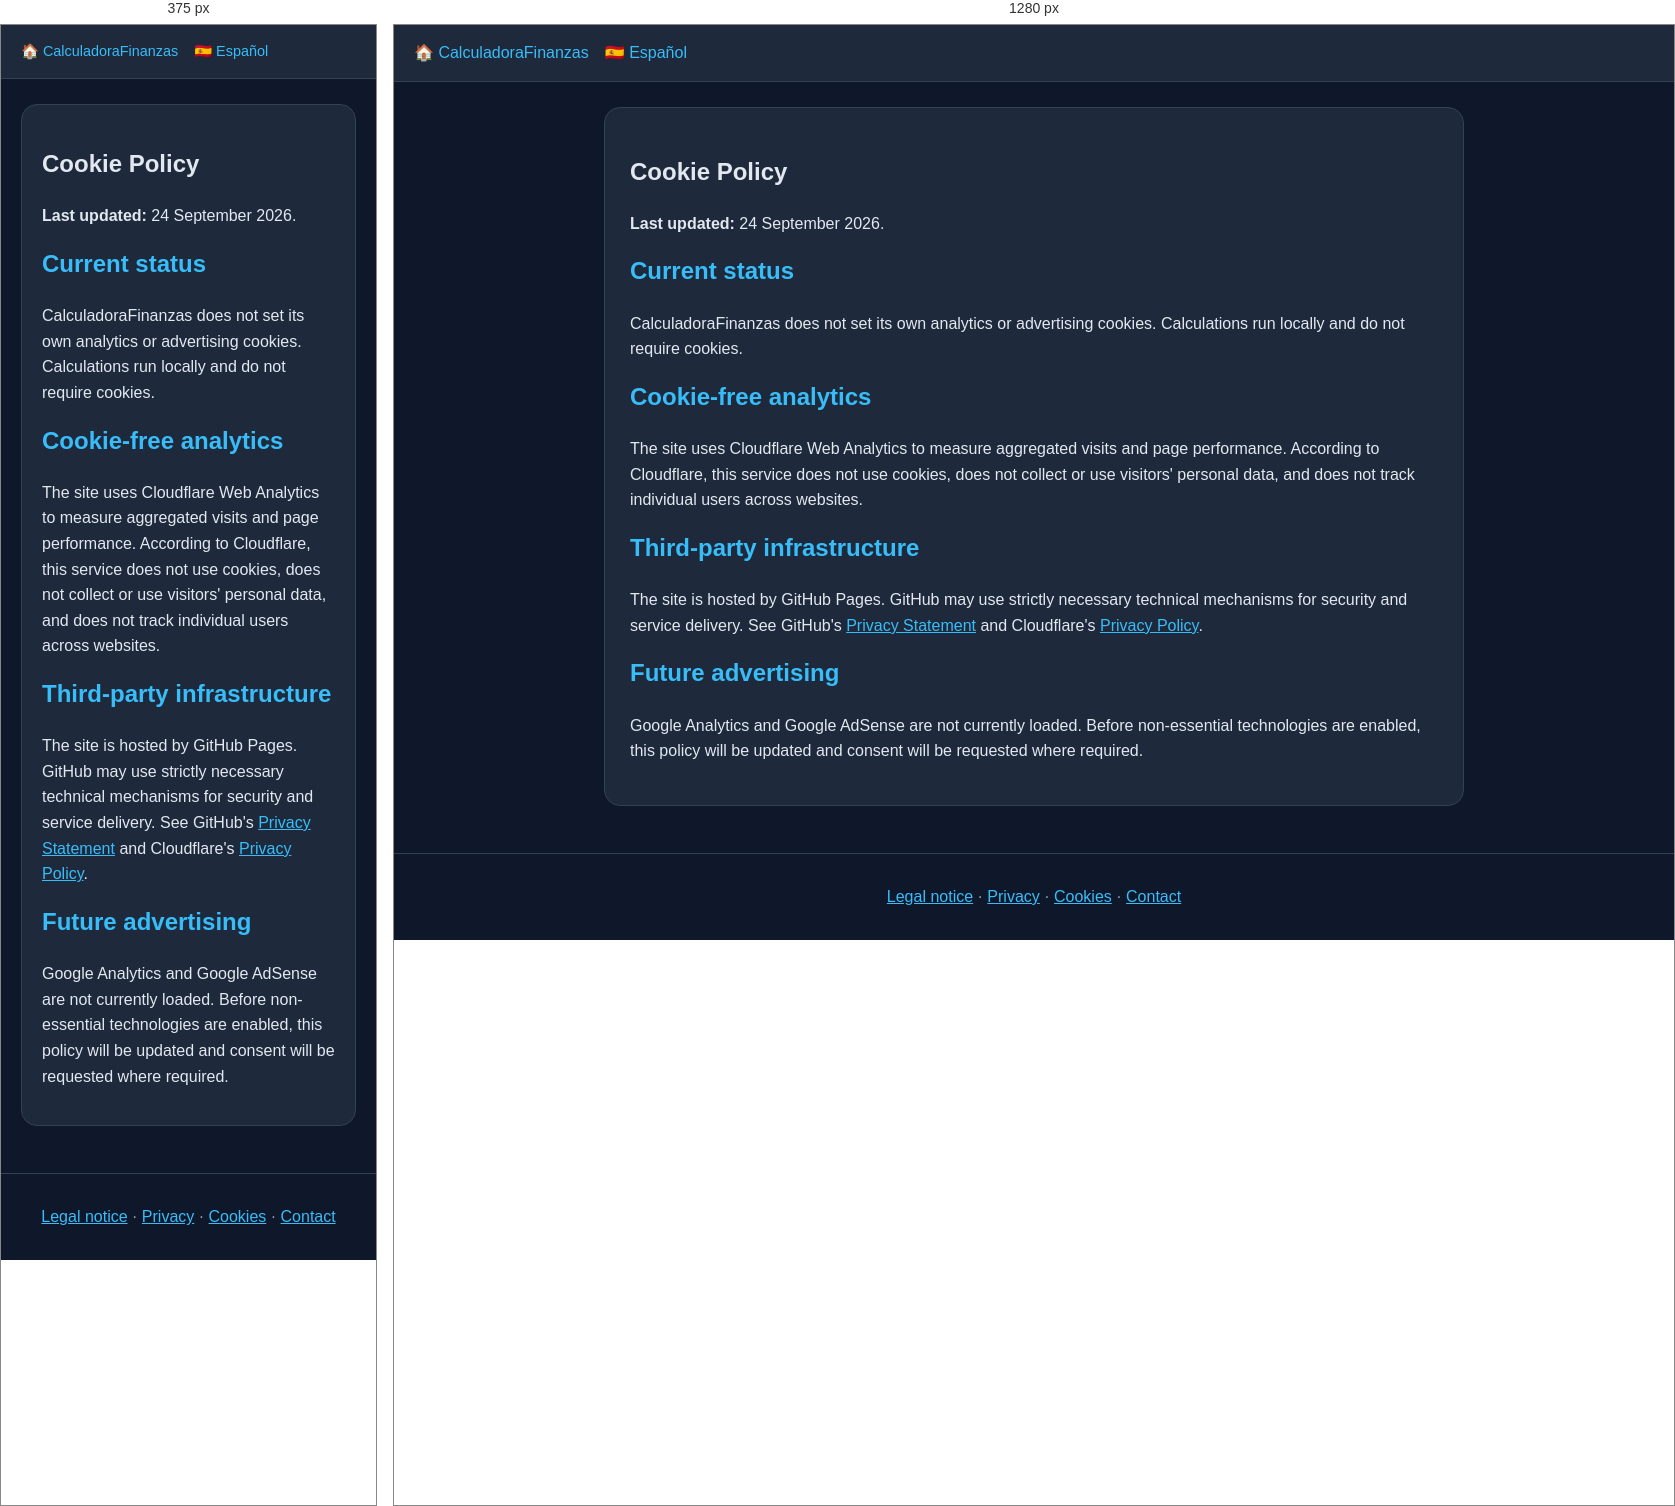
Rendered at 375 px and 1280 px, left to right.

<!-- file: cookies.html -->
<!doctype html><html lang="en"><head><meta charset="utf-8"><meta name="viewport" content="width=device-width,initial-scale=1"><title>Cookie Policy | CalculadoraFinanzas</title><link rel="stylesheet" href="styles.css"></head><body><nav class="nav"><a href="index.html">🏠 CalculadoraFinanzas</a><a href="../cookies.html">🇪🇸 Español</a></nav><main class="container"><section class="content"><h1>Cookie Policy</h1><p><strong>Last updated:</strong> 24 September 2026.</p><h2>Current status</h2><p>CalculadoraFinanzas does not set its own analytics or advertising cookies. Calculations run locally and do not require cookies.</p><h2>Cookie-free analytics</h2><p>The site uses Cloudflare Web Analytics to measure aggregated visits and page performance. According to Cloudflare, this service does not use cookies, does not collect or use visitors' personal data, and does not track individual users across websites.</p><h2>Third-party infrastructure</h2><p>The site is hosted by GitHub Pages. GitHub may use strictly necessary technical mechanisms for security and service delivery. See GitHub's <a href="https://docs.github.com/en/site-policy/privacy-policies/github-general-privacy-statement">Privacy Statement</a> and Cloudflare's <a href="https://www.cloudflare.com/privacypolicy/">Privacy Policy</a>.</p><h2>Future advertising</h2><p>Google Analytics and Google AdSense are not currently loaded. Before non-essential technologies are enabled, this policy will be updated and consent will be requested where required.</p></section></main><footer class="footer"><a href="legal-notice.html">Legal notice</a> · <a href="privacy.html">Privacy</a> · <a href="cookies.html">Cookies</a> · <a href="contact.html">Contact</a></footer><!-- Cloudflare Web Analytics --><script type="module" src="https://static.cloudflareinsights.com/beacon.min.js" data-cf-beacon='{"token": "e89fe524edd546b792c67524e824fbe3"}'></script><!-- End Cloudflare Web Analytics --></body></html>


/* @media block from styles.css */
@media(max-width:600px){.hero h1{font-size:1.9rem}.nav{font-size:.9rem}.card,.calculator,.content{padding:20px}}